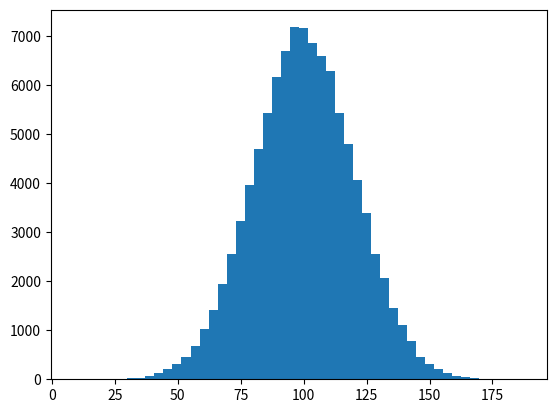

Here is the Python script that generated this plot: (Note: this script raises an exception after producing the figure.)
import numpy as np         #导入numpy模块
import matplotlib.pyplot as plt #导入matplotlib模块中的子模块pyplot
#随机生成满足mu为100、sigma为20的正态分布的10万个智商数据
mu, sigma = 100, 20
x = mu + sigma * np.random.randn(100000)
#绘制直方图
plt.hist(x, 50, normed=1, facecolor='g', alpha=0.75)
#绘制坐标等信息
plt.xlabel('IQ');plt.ylabel('Probability')
plt.title('Histogram of IQ')
#设置坐标和网格
plt.axis([40, 180, 0, 0.03])
plt.grid(True)
plt.show()
